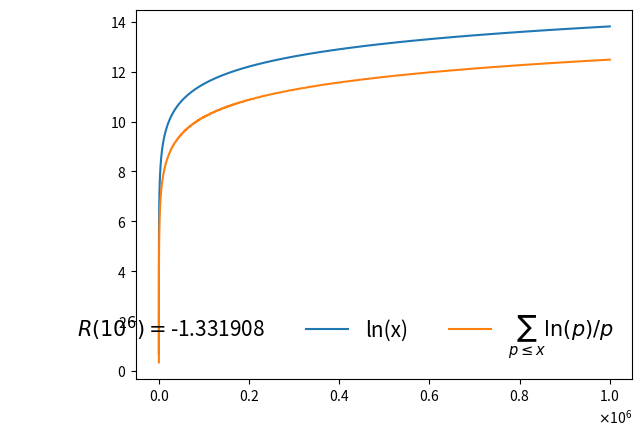

Here is the Python script that generated this plot:
import matplotlib.pyplot as plt
import matplotlib as mpl
import numpy as np
import math

r = 10**6
X = []
Y = [0]
ln = []

def check_prime(n):
    d=int(math.ceil(np.sqrt(n)))+1
    if n==1 or n==0:
        return 0
    if n%2==0 and n!=2:
        return 0
    for i in range(int(math.ceil(np.sqrt(n)))-2):
        d-=1
        if n%d==0:
            return 0
    return 1

for i in range(r):
    if check_prime(i+1)==1:
        X.append(i+1)
        ln.append(np.log(i+1))
        Y.append(Y[-1]+np.log(i+1)/(i+1))
    if i%10000==0:
        print(i)
Y.pop(0)
R = str(round(Y[-1]-ln[-1], 6))

ox,oy=[],[]
"""
ax=plt.subplot(111)
ax.spines["top"].set_visible(False)
ax.spines["bottom"].set_visible(False)
ax.spines["left"].set_visible(False)
ax.spines["right"].set_visible(False)
"""
mpl.style.use("fast")
plt.ticklabel_format(useMathText=True)
mpl.rcParams["path.simplify"]=False
mpl.rcParams["path.simplify_threshold"]=0
plt.plot(ox, oy, label=r"$R(10^6)=$"+R, color="white")
plt.plot(X, ln, markevery=1, label="ln(x)")
plt.plot(X, Y, markevery=1, label=r"$\sum_{p\leq x}\ln(p)/p$")
plt.legend(fontsize=15,frameon=False,ncol=3,loc="lower right")
plt.show()